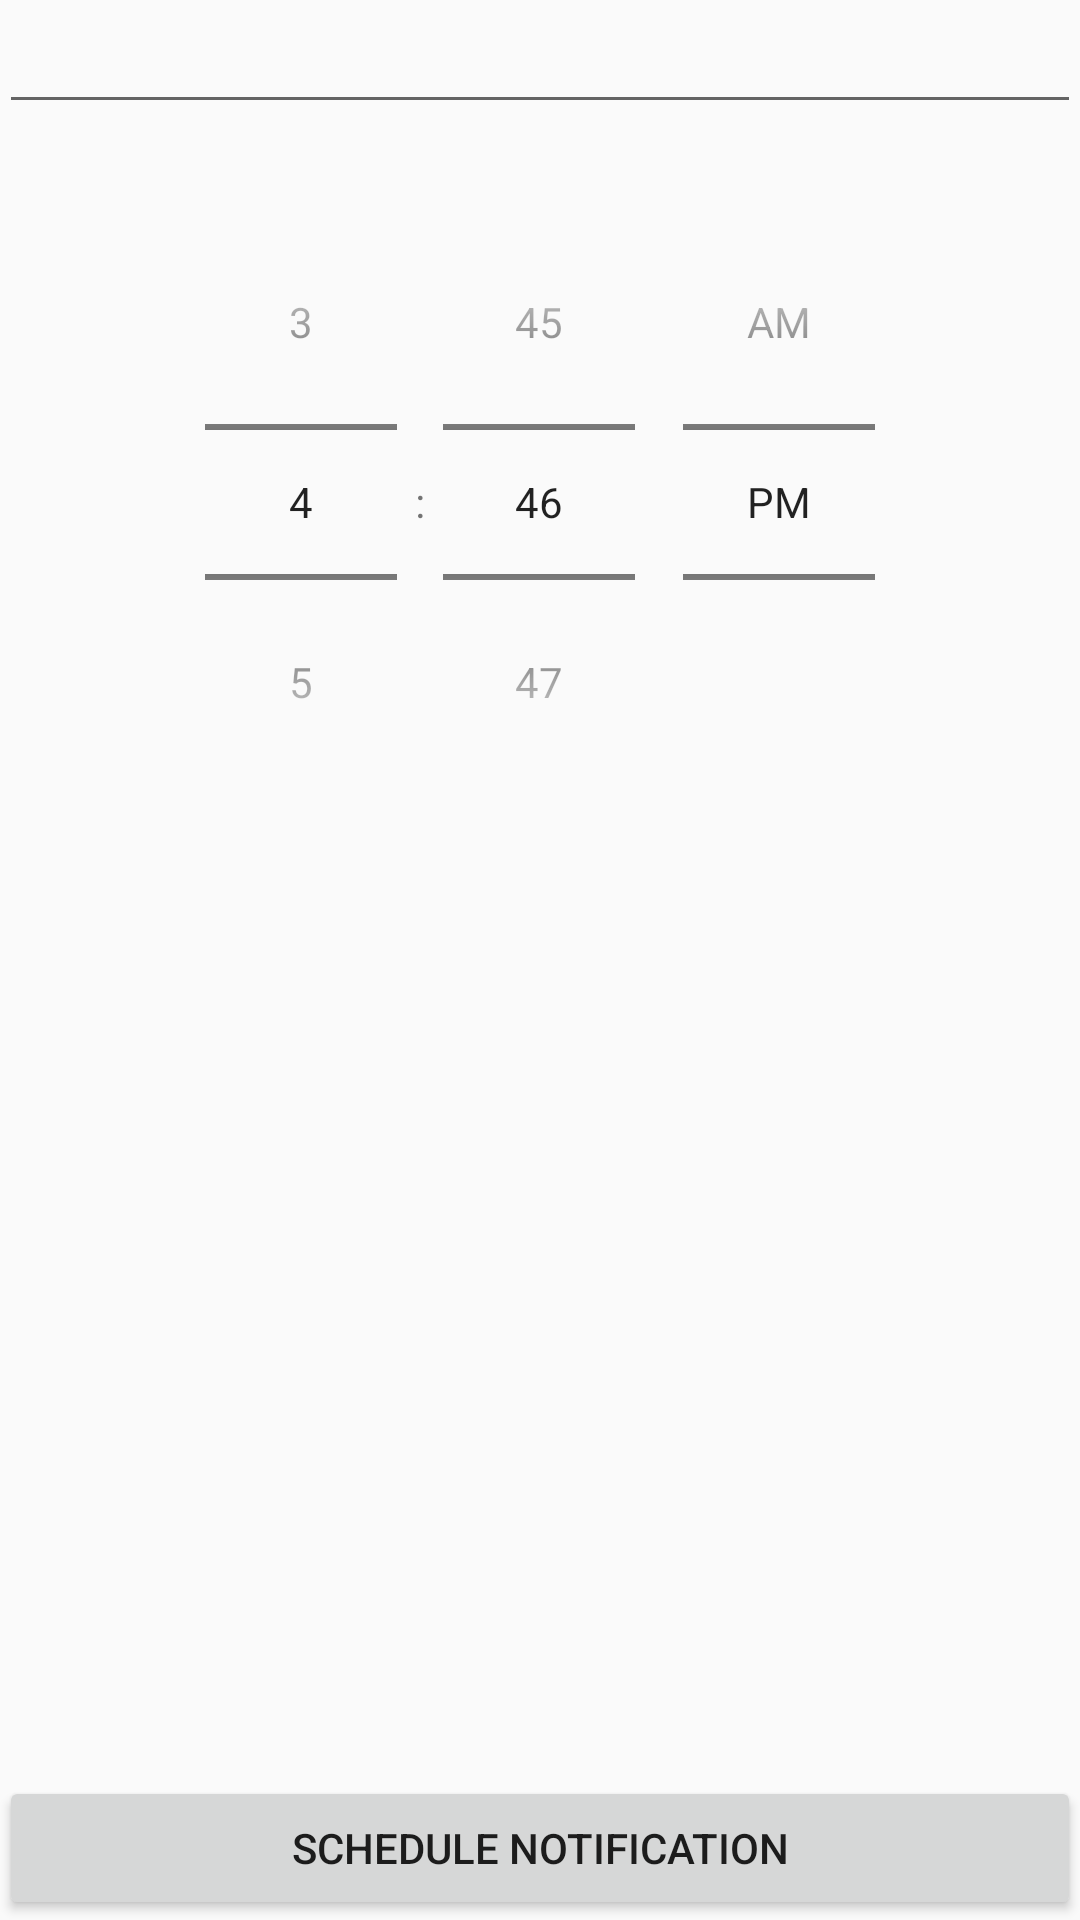

Android layout source for this screen:
<!-- AndroidManifest.xml: application theme AppTheme -->
<!-- res/layout/activity_main.xml -->
<?xml version="1.0" encoding="utf-8"?>
<LinearLayout
    xmlns:android="http://schemas.android.com/apk/res/android"
    xmlns:tools="http://schemas.android.com/tools"
    android:id="@+id/activity_main"
    android:layout_width="match_parent"
    android:layout_height="match_parent"
    android:paddingBottom="@dimen/activity_vertical_margin"
    android:paddingLeft="@dimen/activity_horizontal_margin"
    android:paddingRight="@dimen/activity_horizontal_margin"
    android:paddingTop="@dimen/activity_vertical_margin"
    android:orientation="vertical"
    tools:context="al.demo.alarmmanagerdemo.MainActivity">

    <EditText
        android:id="@+id/editText"
        android:layout_width="match_parent"
        android:layout_height="wrap_content"
        android:ems="10"
        android:inputType="date" />

    <TimePicker
        android:id="@+id/alarmTimeSelector"
        android:layout_width="wrap_content"
        android:layout_height="wrap_content"
        android:layout_gravity="center_horizontal"
        android:padding="20dp"
        android:timePickerMode="spinner" />

    <TextView
        android:id="@+id/status_text_view"
        android:layout_width="match_parent"
        android:layout_height="0dp"
        android:layout_weight="1"
        tools:text="stats"
        />


    <Button
        android:id="@+id/schedule_notification_button"
        android:text="Schedule notification"
        android:layout_width="match_parent"
        android:layout_height="wrap_content"
        />


</LinearLayout>
<!-- resources referenced by this layout -->
<resources>
  <style name="AppTheme" parent="Theme.AppCompat.Light.DarkActionBar">
          
          <item name="colorPrimary">@color/colorPrimary</item>
          <item name="colorPrimaryDark">@color/colorPrimaryDark</item>
          <item name="colorAccent">@color/colorAccent</item>
          <item name="windowNoTitle">true</item>
          <item name="windowActionBar">false</item>
      </style>
  <color name="colorPrimary">#3F51B5</color>
  <color name="colorPrimaryDark">#303F9F</color>
  <color name="colorAccent">#FF4081</color>
</resources>
